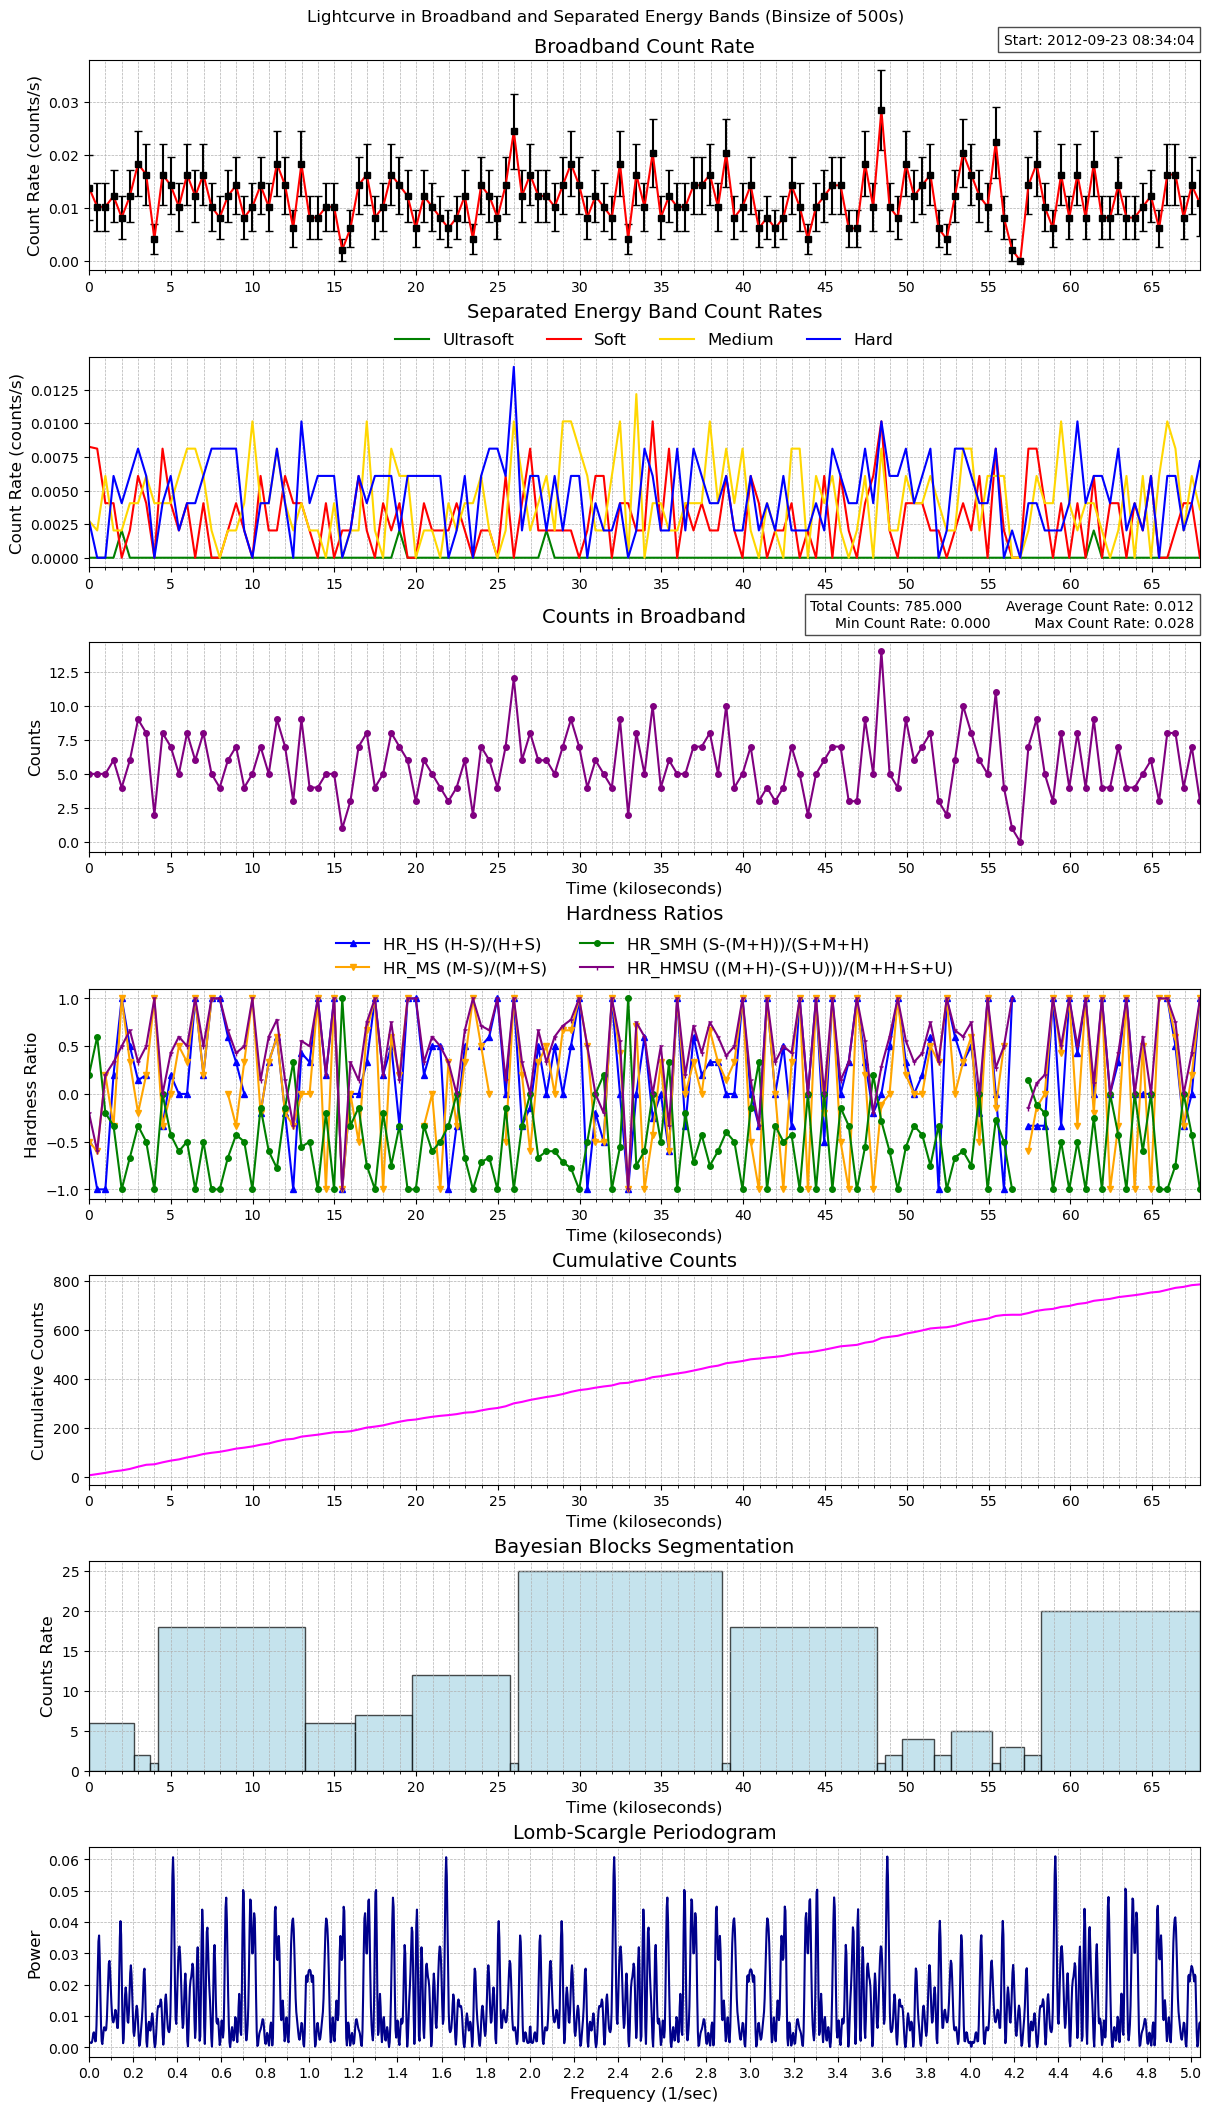

The table this chart was drawn from, first rows:
time, count_rate, counts, count_error, ultrasoft_count_rate, soft_count_rate, medium_count_rate, hard_count_rate, ultrasoft_counts, soft_counts, medium_counts, hard_counts, exposure, area
464776444, 0.01375, 5, 0.006151, 0.0, 0.008253, 0.002751, 0.002751, 0, 3, 1, 1, 363.5, 63.56
464776944, 0.01014, 5, 0.004537, 0.0, 0.008115, 0.002029, 0.0, 0, 4, 1, 0, 492.9, 63.56
464777443, 0.01014, 5, 0.004537, 0.0, 0.004058, 0.006086, 0.0, 0, 2, 3, 0, 492.9, 63.56
464777943, 0.01217, 6, 0.00497, 0.0, 0.004058, 0.002029, 0.006086, 0, 2, 1, 3, 492.9, 63.56
464778442, 0.008115, 4, 0.004058, 0.002029, 0.0, 0.002029, 0.004058, 1, 0, 1, 2, 492.9, 63.56
464778941, 0.01217, 6, 0.00497, 0.0, 0.002029, 0.004058, 0.006086, 0, 1, 2, 3, 492.9, 63.56
464779441, 0.01826, 9, 0.006086, 0.0, 0.006086, 0.004058, 0.008115, 0, 3, 2, 4, 492.9, 63.56
464779940, 0.01623, 8, 0.005738, 0.0, 0.004058, 0.006086, 0.006086, 0, 2, 3, 3, 492.9, 63.56
464780440, 0.004058, 2, 0.002869, 0.0, 0.0, 0.004058, 0.0, 0, 0, 2, 0, 492.9, 63.56
464780939, 0.01623, 8, 0.005738, 0.0, 0.008115, 0.004058, 0.004058, 0, 4, 2, 2, 492.9, 63.56
464781438, 0.0142, 7, 0.005368, 0.0, 0.004058, 0.004058, 0.006086, 0, 2, 2, 3, 492.9, 63.56
464781938, 0.01014, 5, 0.004537, 0.0, 0.002029, 0.006086, 0.002029, 0, 1, 3, 1, 492.9, 63.56
464782437, 0.01623, 8, 0.005738, 0.0, 0.004058, 0.008115, 0.004058, 0, 2, 4, 2, 492.9, 63.56
464782937, 0.01217, 6, 0.00497, 0.0, 0.0, 0.008115, 0.004058, 0, 0, 4, 2, 492.9, 63.56
464783436, 0.01623, 8, 0.005738, 0.0, 0.004058, 0.006086, 0.006086, 0, 2, 3, 3, 492.9, 63.56
464783936, 0.01014, 5, 0.004537, 0.0, 0.0, 0.002029, 0.008115, 0, 0, 1, 4, 492.9, 63.56
464784435, 0.008115, 4, 0.004058, 0.0, 0.0, 0.0, 0.008115, 0, 0, 0, 4, 492.9, 63.56
464784934, 0.01217, 6, 0.00497, 0.0, 0.002029, 0.002029, 0.008115, 0, 1, 1, 4, 492.9, 63.56
464785434, 0.0142, 7, 0.005368, 0.0, 0.004058, 0.002029, 0.008115, 0, 2, 1, 4, 492.9, 63.56
464785933, 0.008115, 4, 0.004058, 0.0, 0.002029, 0.004058, 0.002029, 0, 1, 2, 1, 492.9, 63.56
464786433, 0.01014, 5, 0.004537, 0.0, 0.0, 0.01014, 0.0, 0, 0, 5, 0, 492.9, 63.56
464786932, 0.0142, 7, 0.005368, 0.0, 0.006086, 0.004058, 0.004058, 0, 3, 2, 2, 492.9, 63.56
464787432, 0.01014, 5, 0.004537, 0.0, 0.002029, 0.004058, 0.004058, 0, 1, 2, 2, 492.9, 63.56
464787931, 0.01826, 9, 0.006086, 0.0, 0.002029, 0.008115, 0.008115, 0, 1, 4, 4, 492.9, 63.56
464788430, 0.0142, 7, 0.005368, 0.0, 0.006086, 0.004058, 0.004058, 0, 3, 2, 2, 492.9, 63.56
464788930, 0.006086, 3, 0.003514, 0.0, 0.004058, 0.002029, 0.0, 0, 2, 1, 0, 492.9, 63.56
464789429, 0.01826, 9, 0.006086, 0.0, 0.004058, 0.004058, 0.01014, 0, 2, 2, 5, 492.9, 63.56
464789929, 0.008115, 4, 0.004058, 0.0, 0.002029, 0.002029, 0.004058, 0, 1, 1, 2, 492.9, 63.56
464790428, 0.008115, 4, 0.004058, 0.0, 0.0, 0.002029, 0.006086, 0, 0, 1, 3, 492.9, 63.56
464790928, 0.01014, 5, 0.004537, 0.0, 0.004058, 0.0, 0.006086, 0, 2, 0, 3, 492.9, 63.56
464791427, 0.01014, 5, 0.004537, 0.0, 0.0, 0.004058, 0.006086, 0, 0, 2, 3, 492.9, 63.56
464791926, 0.002029, 1, 0.002029, 0.0, 0.002029, 0.0, 0.0, 0, 1, 0, 0, 492.9, 63.56
464792426, 0.006086, 3, 0.003514, 0.0, 0.002029, 0.002029, 0.002029, 0, 1, 1, 1, 492.9, 63.56
464792925, 0.0142, 7, 0.005368, 0.0, 0.006086, 0.002029, 0.006086, 0, 3, 1, 3, 492.9, 63.56
464793425, 0.01623, 8, 0.005738, 0.0, 0.002029, 0.01014, 0.004058, 0, 1, 5, 2, 492.9, 63.56
464793924, 0.008115, 4, 0.004058, 0.0, 0.0, 0.002029, 0.006086, 0, 0, 1, 3, 492.9, 63.56
464794424, 0.01014, 5, 0.004537, 0.0, 0.004058, 0.0, 0.006086, 0, 2, 0, 3, 492.9, 63.56
464794923, 0.01623, 8, 0.005738, 0.0, 0.002029, 0.008115, 0.006086, 0, 1, 4, 3, 492.9, 63.56
464795422, 0.0142, 7, 0.005368, 0.002029, 0.004058, 0.006086, 0.002029, 1, 2, 3, 1, 492.9, 63.56
464795922, 0.01217, 6, 0.00497, 0.0, 0.0, 0.006086, 0.006086, 0, 0, 3, 3, 492.9, 63.56
464796421, 0.006086, 3, 0.003514, 0.0, 0.0, 0.0, 0.006086, 0, 0, 0, 3, 492.9, 63.56
464796921, 0.01217, 6, 0.00497, 0.0, 0.004058, 0.002029, 0.006086, 0, 2, 1, 3, 492.9, 63.56
464797420, 0.01014, 5, 0.004537, 0.0, 0.002029, 0.002029, 0.006086, 0, 1, 1, 3, 492.9, 63.56
464797920, 0.008115, 4, 0.004058, 0.0, 0.002029, 0.0, 0.006086, 0, 1, 0, 3, 492.9, 63.56
464798419, 0.006086, 3, 0.003514, 0.0, 0.002029, 0.004058, 0.0, 0, 1, 2, 0, 492.9, 63.56
464798918, 0.008115, 4, 0.004058, 0.0, 0.004058, 0.002029, 0.002029, 0, 2, 1, 1, 492.9, 63.56
464799418, 0.01217, 6, 0.00497, 0.0, 0.002029, 0.004058, 0.006086, 0, 1, 2, 3, 492.9, 63.56
464799917, 0.004058, 2, 0.002869, 0.0, 0.0, 0.004058, 0.0, 0, 0, 2, 0, 492.9, 63.56
464800417, 0.0142, 7, 0.005368, 0.0, 0.002029, 0.006086, 0.006086, 0, 1, 3, 3, 492.9, 63.56
464800916, 0.01217, 6, 0.00497, 0.0, 0.002029, 0.002029, 0.008115, 0, 1, 1, 4, 492.9, 63.56
464801415, 0.008115, 4, 0.004058, 0.0, 0.0, 0.0, 0.008115, 0, 0, 0, 4, 492.9, 63.56
464801915, 0.0142, 7, 0.005368, 0.0, 0.006086, 0.002029, 0.006086, 0, 3, 1, 3, 492.9, 63.56
464802414, 0.02435, 12, 0.007028, 0.0, 0.0, 0.01014, 0.0142, 0, 0, 5, 7, 492.9, 63.56
464802914, 0.01217, 6, 0.00497, 0.0, 0.004058, 0.006086, 0.002029, 0, 2, 3, 1, 492.9, 63.56
464803413, 0.01623, 8, 0.005738, 0.0, 0.008115, 0.002029, 0.006086, 0, 4, 1, 3, 492.9, 63.56
464803913, 0.01217, 6, 0.00497, 0.0, 0.002029, 0.004058, 0.006086, 0, 1, 2, 3, 492.9, 63.56
464804412, 0.01217, 6, 0.00497, 0.002029, 0.002029, 0.006086, 0.002029, 1, 1, 3, 1, 492.9, 63.56
464804911, 0.01014, 5, 0.004537, 0.0, 0.002029, 0.002029, 0.006086, 0, 1, 1, 3, 492.9, 63.56
464805411, 0.0142, 7, 0.005368, 0.0, 0.002029, 0.01014, 0.002029, 0, 1, 5, 1, 492.9, 63.56
464805910, 0.01826, 9, 0.006086, 0.0, 0.002029, 0.01014, 0.006086, 0, 1, 5, 3, 492.9, 63.56
... 77 more rows
